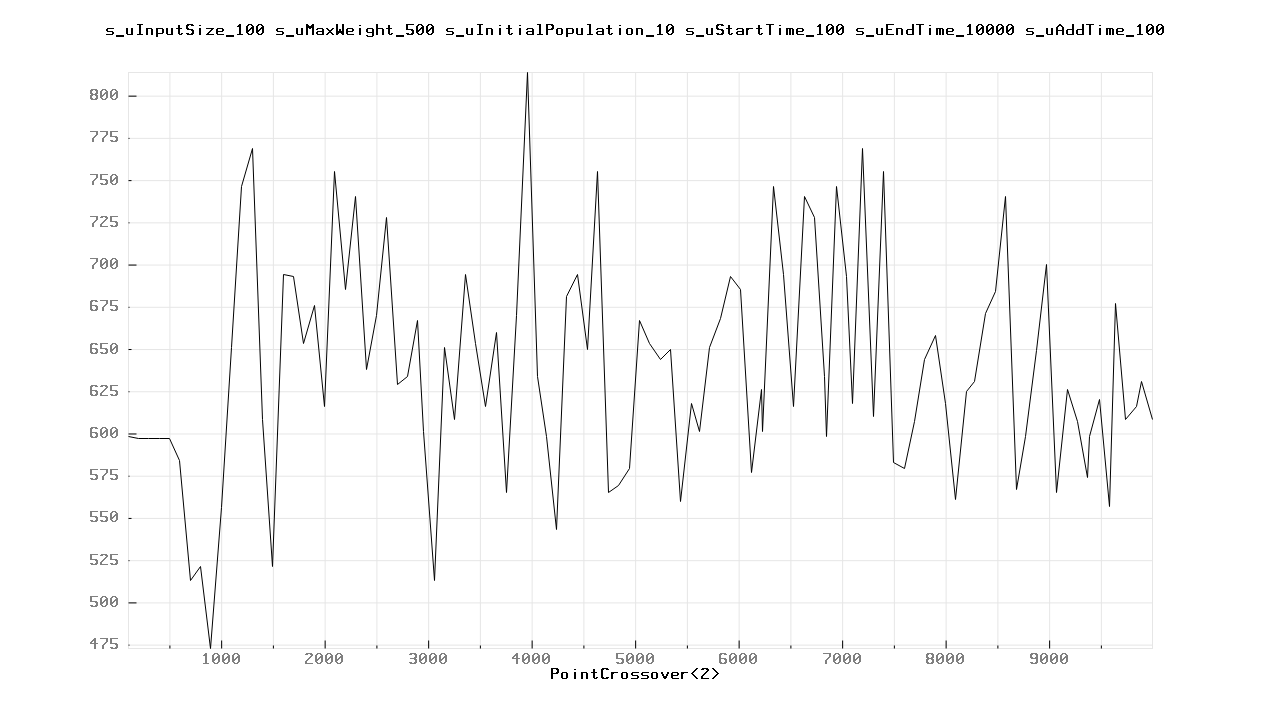

The data file committed next to this chart (first rows):
100.000000	598.000000
200	597
300	597
400	597
500	597
600	584
700	513
800	521
900	473
1000	556
1100	651
1200	746
1300	769
1400	608
1500	521
1600	694
1700	693
1800	653
1900	676
2000	616
2100	755
2200	685
2300	740
2400	638
2500	670
2600	728
2700	629
2800	634
2900	667
2957	601
3057	513
3157	651
3257	608
3357	694
3457	653
3557	616
3657	660
3757	565
3857	670
3957	814
4057	634
4141	598
4241	543
4341	681
4441	694
4541	650
4641	755
4741	565
4841	569
4941	579
5041	667
5141	653
5241	644
5341	650
5441	560
5541	618
5620	601
5720	651
5820	668
5920	693
6020	685
... 44 more rows
